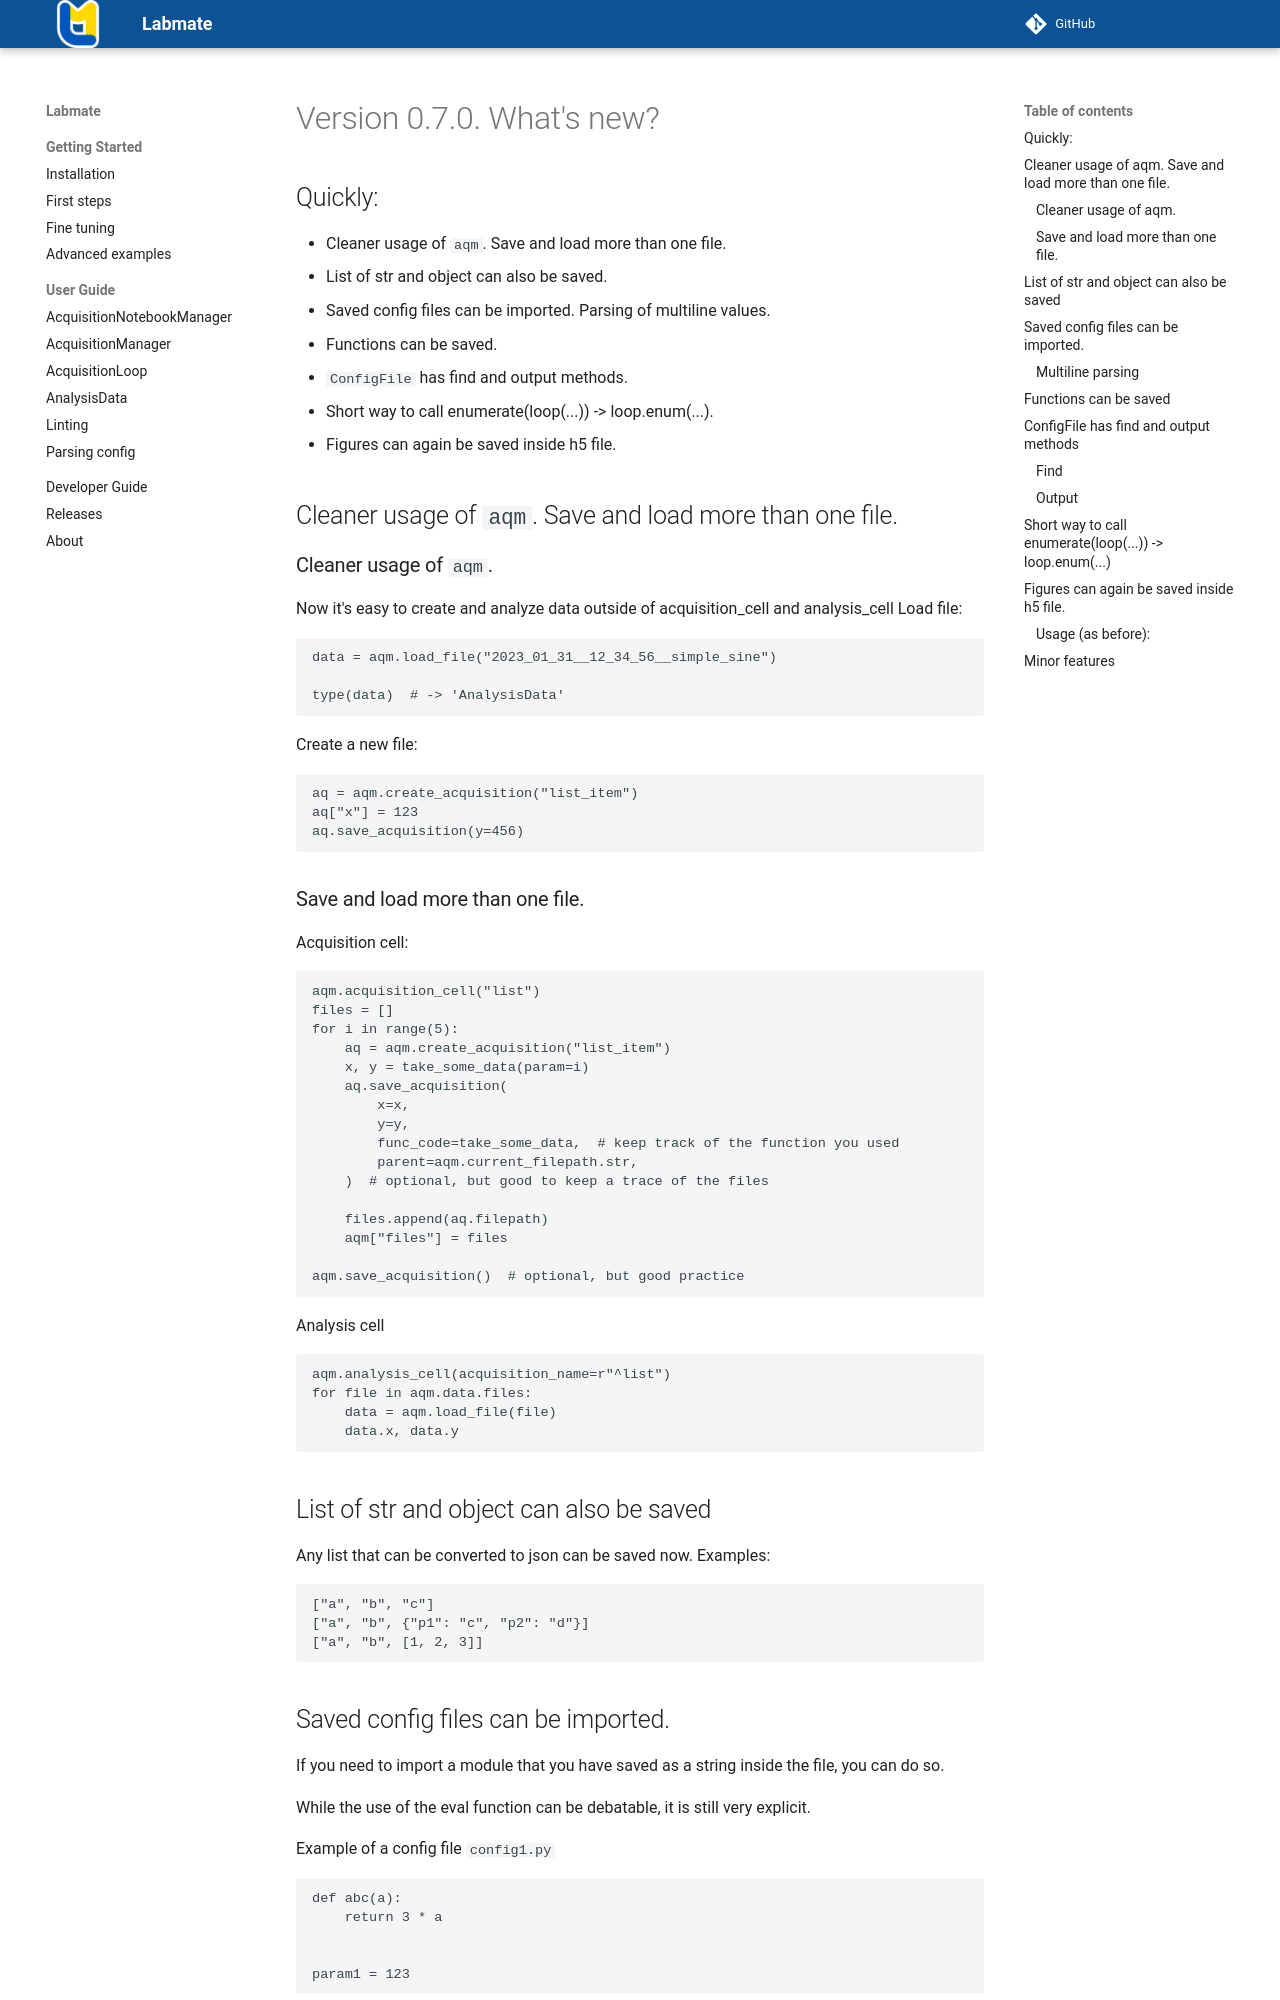

repository: kyrylo-gr/labmate · page: releases/0.7.0/index.html · generator: mkdocs

# Version 0.7.0. What's new?

## Quickly:

- Cleaner usage of `aqm`. Save and load more than one file.
- List of str and object can also be saved.
- Saved config files can be imported. Parsing of multiline values.
- Functions can be saved.
- `ConfigFile` has find and output methods.
- Short way to call enumerate(loop(...)) -> loop.enum(...).
- Figures can again be saved inside h5 file.

## Cleaner usage of `aqm`. Save and load more than one file.

### Cleaner usage of `aqm`.

Now it's easy to create and analyze data outside of acquisition_cell and analysis_cell
Load file:

```python
data = aqm.load_file("2023_01_31__12_34_56__simple_sine")

type(data)  # -> 'AnalysisData'
```

Create a new file:

```python
aq = aqm.create_acquisition("list_item")
aq["x"] = 123
aq.save_acquisition(y=456)
```

### Save and load more than one file.

Acquisition cell:

```python
aqm.acquisition_cell("list")
files = []
for i in range(5):
    aq = aqm.create_acquisition("list_item")
    x, y = take_some_data(param=i)
    aq.save_acquisition(
        x=x,
        y=y,
        func_code=take_some_data,  # keep track of the function you used
        parent=aqm.current_filepath.str,
    )  # optional, but good to keep a trace of the files

    files.append(aq.filepath)
    aqm["files"] = files

aqm.save_acquisition()  # optional, but good practice
```

Analysis cell

```python
aqm.analysis_cell(acquisition_name=r"^list")
for file in aqm.data.files:
    data = aqm.load_file(file)
    data.x, data.y
```

## List of str and object can also be saved

Any list that can be converted to json can be saved now.
Examples:

```python
["a", "b", "c"]
["a", "b", {"p1": "c", "p2": "d"}]
["a", "b", [1, 2, 3]]
```
